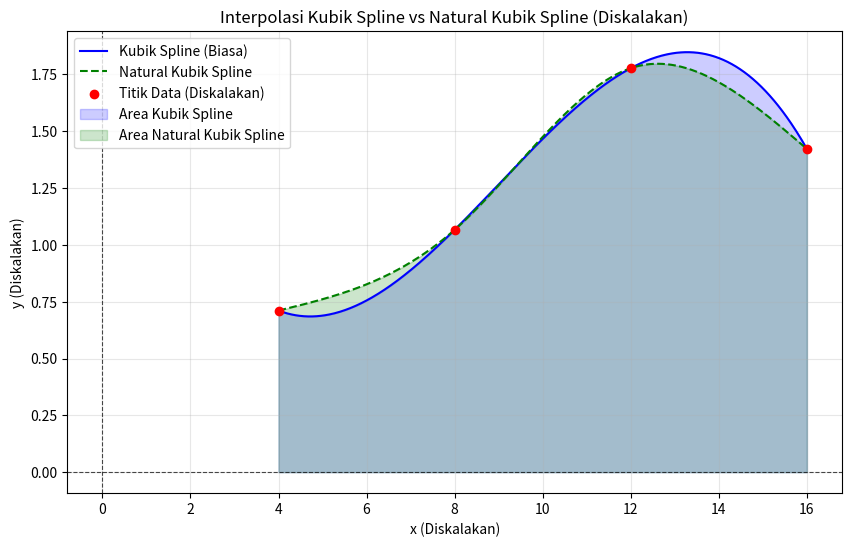

Generate this figure with matplotlib:
import numpy as np
import matplotlib.pyplot as plt
from scipy.interpolate import CubicSpline
from scipy.integrate import quad

# Data titik (x, y)
x = np.array([1, 2, 3, 4])  # Posisi x
y = np.array([2, 3, 5, 4])  # Ketinggian y

# Skalasi data x dan y untuk mencocokkan pola nyata
x_scaled = x * 4  # Skala x (misalnya lebar pola)
def scale_y_for_target_area(x, y, target_area):
    """Menskalakan y agar luas area di bawah kurva sesuai target."""
    cs = CubicSpline(x, y, bc_type='not-a-knot')
    current_area, _ = quad(cs, x[0], x[-1])
    scaling_factor = target_area / current_area
    return y * scaling_factor

target_area = 16  # Target luas area (cm²)
y_scaled = scale_y_for_target_area(x_scaled, y, target_area)

# Buat spline untuk kedua jenis interpolasi
cs_scaled = CubicSpline(x_scaled, y_scaled, bc_type='not-a-knot')  # Kubik Spline biasa
natural_cs_scaled = CubicSpline(x_scaled, y_scaled, bc_type='natural')  # Natural Kubik Spline

# Fungsi panjang kurva
def length_of_curve(spline, x_start, x_end):
    """Menghitung panjang kurva menggunakan integral."""
    integrand = lambda x: np.sqrt(1 + (spline(x, 1))**2)  # Turunan pertama
    length, _ = quad(integrand, x_start, x_end)
    return length

# Hitung panjang kurva
length_cs_scaled = length_of_curve(cs_scaled, x_scaled[0], x_scaled[-1])
length_natural_scaled = length_of_curve(natural_cs_scaled, x_scaled[0], x_scaled[-1])

# Output panjang kurva
print(f"Panjang kurva Kubik Spline (biasa): {length_cs_scaled:.3f} cm")
print(f"Panjang kurva Natural Kubik Spline: {length_natural_scaled:.3f} cm")

# Plot grafik interpolasi
x_fine = np.linspace(min(x_scaled), max(x_scaled), 500)
y_cs_scaled = cs_scaled(x_fine)
y_natural_scaled = natural_cs_scaled(x_fine)

plt.figure(figsize=(10, 6))
plt.plot(x_fine, y_cs_scaled, label="Kubik Spline (Biasa)", color='blue')
plt.plot(x_fine, y_natural_scaled, label="Natural Kubik Spline", color='green', linestyle='--')
plt.scatter(x_scaled, y_scaled, label="Titik Data (Diskalakan)", color='red', zorder=5)
plt.fill_between(x_fine, y_cs_scaled, alpha=0.2, color='blue', label="Area Kubik Spline")
plt.fill_between(x_fine, y_natural_scaled, alpha=0.2, color='green', label="Area Natural Kubik Spline")
plt.title("Interpolasi Kubik Spline vs Natural Kubik Spline (Diskalakan)")
plt.xlabel("x (Diskalakan)")
plt.ylabel("y (Diskalakan)")
plt.axhline(0, color='black', linewidth=0.8, linestyle='--', alpha=0.7)
plt.axvline(0, color='black', linewidth=0.8, linestyle='--', alpha=0.7)
plt.grid(alpha=0.3)
plt.legend()
plt.show()
